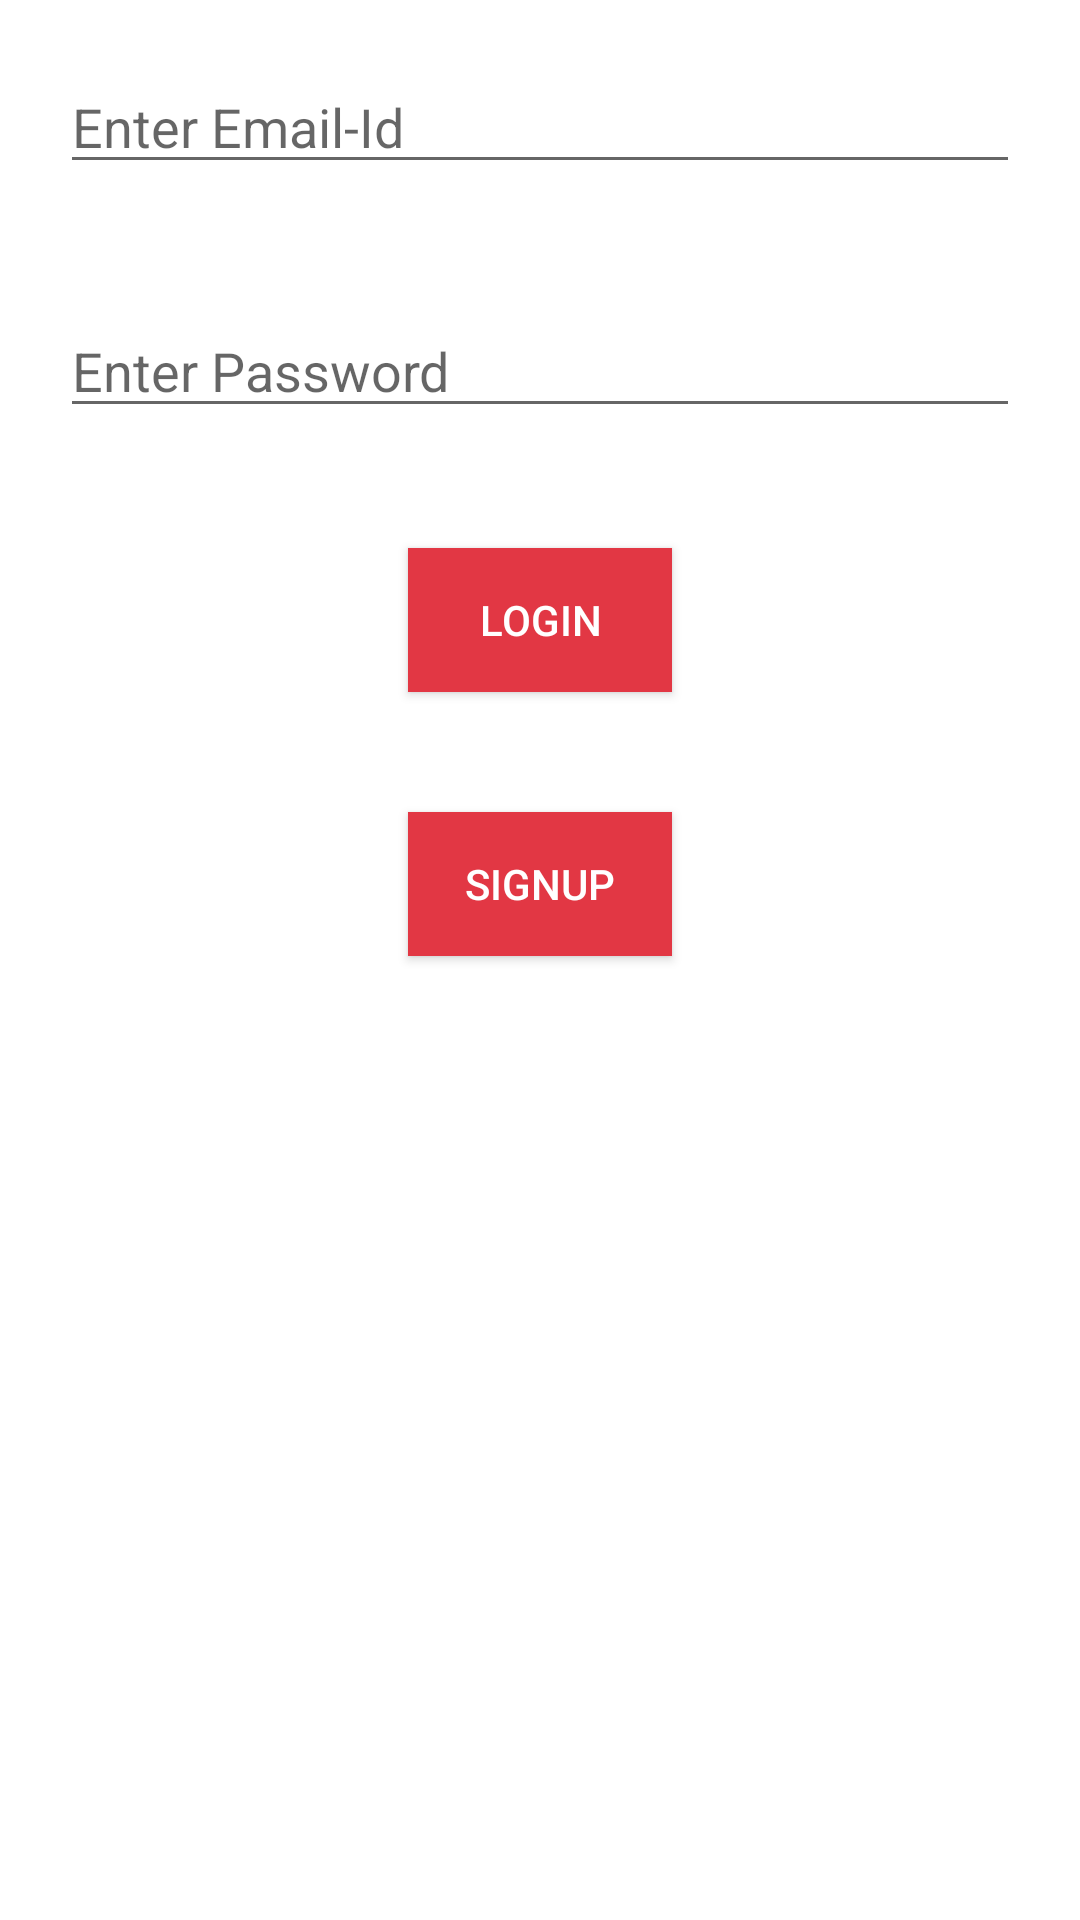

The Android layout XML behind this screen, and the referenced resources:
<!-- AndroidManifest.xml: application theme Theme.ZomatoGuide -->
<!-- res/layout/activity_login.xml -->
<?xml version="1.0" encoding="utf-8"?>
<RelativeLayout xmlns:android="http://schemas.android.com/apk/res/android"
    xmlns:tools="http://schemas.android.com/tools"
    android:layout_width="match_parent"
    android:layout_height="match_parent"
    tools:context=".LoginActivity">


    <EditText
        android:id="@+id/et_Email_login"
        android:layout_width="match_parent"
        android:layout_height="wrap_content"
        android:layout_margin="@dimen/dp_20"
        android:hint="@string/email" />

    <EditText
        android:id="@+id/et_Password_login"
        android:layout_width="match_parent"
        android:layout_height="wrap_content"
        android:layout_below="@id/et_Email_login"
        android:layout_margin="@dimen/dp_20"
        android:hint="@string/passwd"
        android:inputType="textPassword" />

    <androidx.appcompat.widget.AppCompatButton
        android:id="@+id/btn_login"
        android:layout_width="wrap_content"
        android:layout_height="wrap_content"
        android:layout_below="@id/et_Password_login"
        android:layout_centerInParent="true"
        android:layout_margin="@dimen/dp_20"
        android:background="@color/cranberryRed"
        android:padding="@dimen/dp_5"
        android:text="Login"
        android:textColor="@color/white" />

    <androidx.appcompat.widget.AppCompatButton
        android:id="@+id/btn_signUp"
        android:layout_width="wrap_content"
        android:layout_height="wrap_content"
        android:layout_below="@id/btn_login"
        android:layout_centerInParent="true"
        android:layout_margin="@dimen/dp_20"
        android:background="@color/cranberryRed"
        android:padding="@dimen/dp_5"
        android:text="SignUp"
        android:textColor="@color/white" />

</RelativeLayout>
<!-- resources referenced by this layout -->
<resources>
  <color name="cranberryRed">#E23744</color>
  <color name="white">#FFFFFFFF</color>
  <dimen name="dp_20">20dp</dimen>
  <dimen name="dp_5">5dp</dimen>
  <string name="email">Enter Email-Id</string>
  <string name="passwd">Enter Password</string>
  <style name="Theme.ZomatoGuide" parent="Theme.MaterialComponents.Light.NoActionBar">
          
          <item name="colorPrimary">@color/purple_500</item>
          <item name="colorPrimaryVariant">@color/purple_700</item>
          <item name="colorOnPrimary">@color/white</item>
          
          <item name="colorSecondary">@color/teal_200</item>
          <item name="colorSecondaryVariant">@color/teal_700</item>
          <item name="colorOnSecondary">@color/black</item>
          
          <item name="android:statusBarColor" tools:targetApi="l">?attr/colorPrimaryVariant</item>
          
      </style>
  <color name="purple_500">#FF6200EE</color>
  <color name="purple_700">#FF3700B3</color>
  <color name="teal_200">#FF03DAC5</color>
  <color name="teal_700">#FF018786</color>
  <color name="black">#FF000000</color>
</resources>
